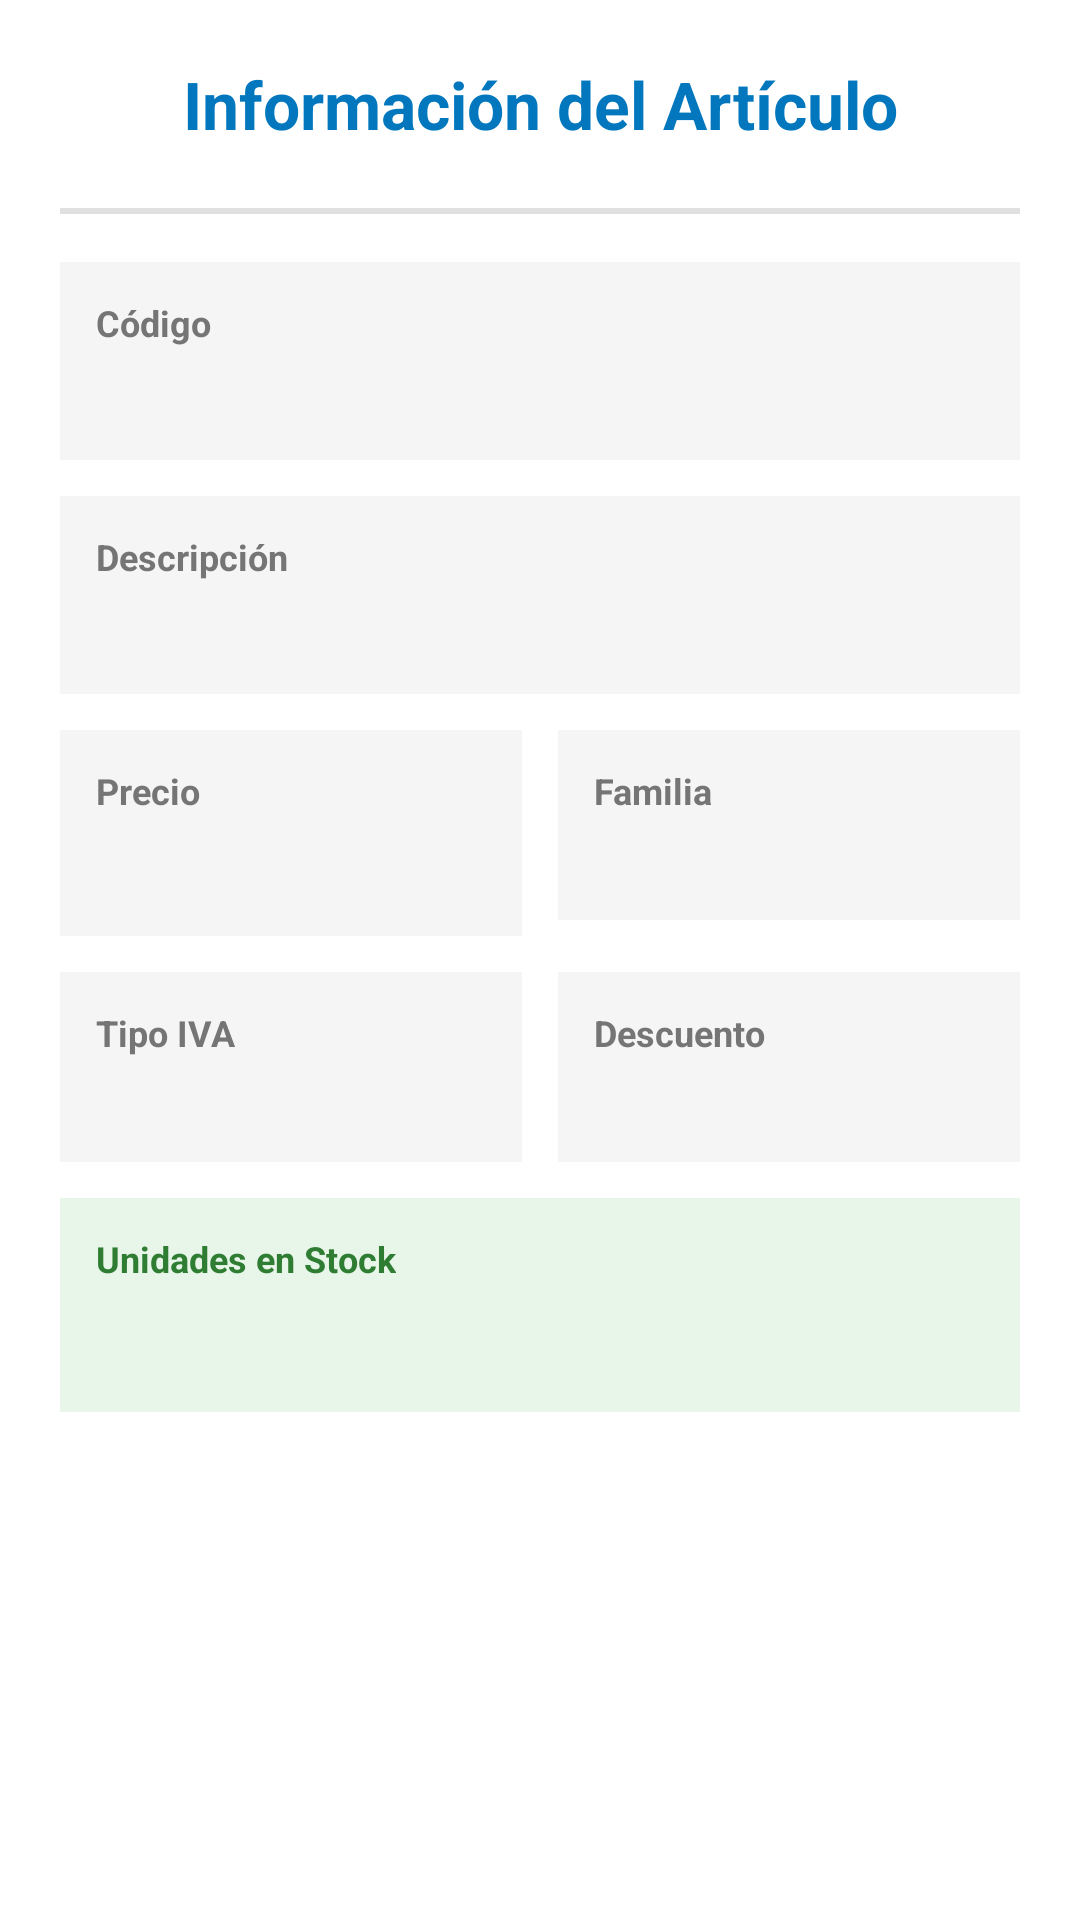

Produce the Android XML layout that renders to this screen, including the resource entries it uses.
<!-- AndroidManifest.xml: application theme AppTheme -->
<!-- res/layout/activity_articulo_dialog.xml -->
<?xml version="1.0" encoding="utf-8"?>
<ScrollView xmlns:android="http://schemas.android.com/apk/res/android"
    android:layout_width="match_parent"
    android:layout_height="match_parent"
    android:background="#FFFFFF">

    <LinearLayout
        android:layout_width="match_parent"
        android:layout_height="wrap_content"
        android:orientation="vertical"
        android:padding="20dp">

        
        <TextView
            android:layout_width="match_parent"
            android:layout_height="wrap_content"
            android:text="Información del Artículo"
            android:textSize="22sp"
            android:textStyle="bold"
            android:textColor="#0277BD"
            android:gravity="center"
            android:paddingBottom="20dp"/>

        
        <View
            android:layout_width="match_parent"
            android:layout_height="2dp"
            android:background="#E0E0E0"
            android:layout_marginBottom="16dp"/>

        
        <LinearLayout
            android:layout_width="match_parent"
            android:layout_height="wrap_content"
            android:orientation="vertical"
            android:background="#F5F5F5"
            android:padding="12dp"
            android:layout_marginBottom="12dp">

            <TextView
                android:id="@+id/lblIdArticuloLabel"
                android:layout_width="wrap_content"
                android:layout_height="wrap_content"
                android:text="Código"
                android:textSize="12sp"
                android:textColor="#757575"
                android:textStyle="bold"/>

            <TextView
                android:id="@+id/lblIdArticulo"
                android:layout_width="wrap_content"
                android:layout_height="wrap_content"
                android:text=""
                android:textSize="16sp"
                android:textColor="#1976D2"
                android:textStyle="bold"
                android:layout_marginTop="4dp"/>
        </LinearLayout>

        
        <LinearLayout
            android:layout_width="match_parent"
            android:layout_height="wrap_content"
            android:orientation="vertical"
            android:background="#F5F5F5"
            android:padding="12dp"
            android:layout_marginBottom="12dp">

            <TextView
                android:id="@+id/lblDescripcionArticuloLabel"
                android:layout_width="wrap_content"
                android:layout_height="wrap_content"
                android:text="Descripción"
                android:textSize="12sp"
                android:textColor="#757575"
                android:textStyle="bold"/>

            <TextView
                android:id="@+id/lblDescripcionArticulo"
                android:layout_width="wrap_content"
                android:layout_height="wrap_content"
                android:text=""
                android:textSize="16sp"
                android:textColor="#212121"
                android:layout_marginTop="4dp"/>
        </LinearLayout>

        
        <LinearLayout
            android:layout_width="match_parent"
            android:layout_height="wrap_content"
            android:orientation="horizontal"
            android:layout_marginBottom="12dp">

            
            <LinearLayout
                android:layout_width="0dp"
                android:layout_height="wrap_content"
                android:layout_weight="1"
                android:orientation="vertical"
                android:background="#F5F5F5"
                android:padding="12dp"
                android:layout_marginEnd="6dp">

                <TextView
                    android:id="@+id/lblPrecioArticuloLabel"
                    android:layout_width="wrap_content"
                    android:layout_height="wrap_content"
                    android:text="Precio"
                    android:textSize="12sp"
                    android:textColor="#757575"
                    android:textStyle="bold"/>

                <TextView
                    android:id="@+id/lblPrecioArticulo"
                    android:layout_width="wrap_content"
                    android:layout_height="wrap_content"
                    android:text=""
                    android:textSize="18sp"
                    android:textColor="#4CAF50"
                    android:textStyle="bold"
                    android:layout_marginTop="4dp"/>
            </LinearLayout>

            
            <LinearLayout
                android:layout_width="0dp"
                android:layout_height="wrap_content"
                android:layout_weight="1"
                android:orientation="vertical"
                android:background="#F5F5F5"
                android:padding="12dp"
                android:layout_marginStart="6dp">

                <TextView
                    android:id="@+id/lblFamiliaArticuloLabel"
                    android:layout_width="wrap_content"
                    android:layout_height="wrap_content"
                    android:text="Familia"
                    android:textSize="12sp"
                    android:textColor="#757575"
                    android:textStyle="bold"/>

                <TextView
                    android:id="@+id/lblFamiliaArticulo"
                    android:layout_width="wrap_content"
                    android:layout_height="wrap_content"
                    android:text=""
                    android:textSize="14sp"
                    android:textColor="#212121"
                    android:layout_marginTop="4dp"/>
            </LinearLayout>
        </LinearLayout>

        
        <LinearLayout
            android:layout_width="match_parent"
            android:layout_height="wrap_content"
            android:orientation="horizontal"
            android:layout_marginBottom="12dp">

            
            <LinearLayout
                android:layout_width="0dp"
                android:layout_height="wrap_content"
                android:layout_weight="1"
                android:orientation="vertical"
                android:background="#F5F5F5"
                android:padding="12dp"
                android:layout_marginEnd="6dp">

                <TextView
                    android:id="@+id/lblTipoIVAArticuloLabel"
                    android:layout_width="wrap_content"
                    android:layout_height="wrap_content"
                    android:text="Tipo IVA"
                    android:textSize="12sp"
                    android:textColor="#757575"
                    android:textStyle="bold"/>

                <TextView
                    android:id="@+id/lblTipoIVAArticulo"
                    android:layout_width="wrap_content"
                    android:layout_height="wrap_content"
                    android:text=""
                    android:textSize="14sp"
                    android:textColor="#212121"
                    android:layout_marginTop="4dp"/>
            </LinearLayout>

            
            <LinearLayout
                android:layout_width="0dp"
                android:layout_height="wrap_content"
                android:layout_weight="1"
                android:orientation="vertical"
                android:background="#F5F5F5"
                android:padding="12dp"
                android:layout_marginStart="6dp">

                <TextView
                    android:id="@+id/lblDescuento1ArticuloLabel"
                    android:layout_width="wrap_content"
                    android:layout_height="wrap_content"
                    android:text="Descuento"
                    android:textSize="12sp"
                    android:textColor="#757575"
                    android:textStyle="bold"/>

                <TextView
                    android:id="@+id/lblDescuento1Articulo"
                    android:layout_width="wrap_content"
                    android:layout_height="wrap_content"
                    android:text=""
                    android:textSize="14sp"
                    android:textColor="#FF6F00"
                    android:textStyle="bold"
                    android:layout_marginTop="4dp"/>
            </LinearLayout>
        </LinearLayout>

        
        <LinearLayout
            android:layout_width="match_parent"
            android:layout_height="wrap_content"
            android:orientation="vertical"
            android:background="#E8F5E9"
            android:padding="12dp">

            <TextView
                android:id="@+id/lblStockLabel"
                android:layout_width="wrap_content"
                android:layout_height="wrap_content"
                android:text="Unidades en Stock"
                android:textSize="12sp"
                android:textColor="#2E7D32"
                android:textStyle="bold"/>

            <TextView
                android:id="@+id/lblStock"
                android:layout_width="wrap_content"
                android:layout_height="wrap_content"
                android:text=""
                android:textSize="20sp"
                android:textColor="#388E3C"
                android:textStyle="bold"
                android:layout_marginTop="4dp"/>
        </LinearLayout>

    </LinearLayout>

</ScrollView>
<!-- resources referenced by this layout -->
<resources>
  <style name="AppTheme" parent="android:Theme.Light">
          <item name="android:fontFamily">sans-serif-light</item>
          <item name="android:textStyle">bold</item>
          <item name="android:textSize">28sp</item>
          <item name="android:text">serif-monospace</item>
          <item name="android:alertDialogTheme">@style/AlertDialogCustom</item>
  
      </style>
  <style name="AlertDialogCustom" parent="android:Theme.Holo.Dialog">
          <item name="android:textColor">#00FF00</item>
          <item name="android:typeface">monospace</item>
          <item name="android:textSize">48sp</item>
      </style>
</resources>
